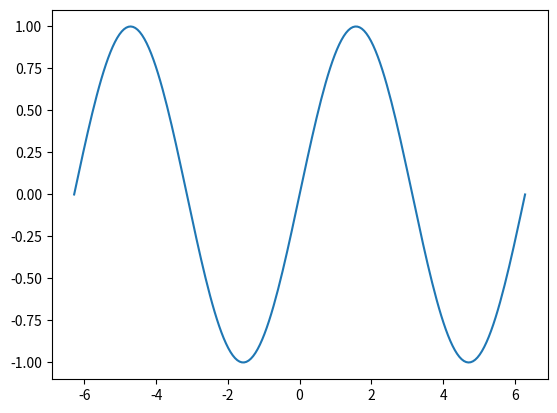
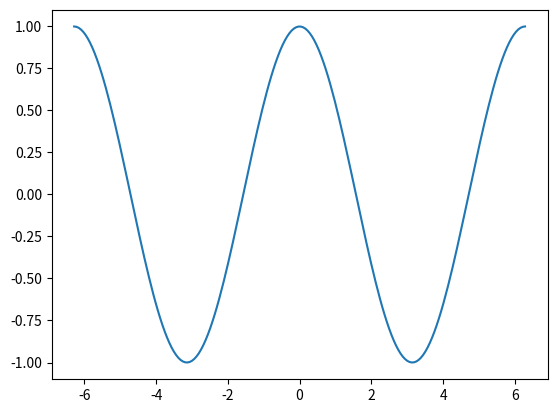

Recreate these plots in Python, in order.
'''
Calcula la derivada de numérica de f(x)=sin(x) en x=\pi/4
utilizando el método de diferencia central con h=0.01
'''
import numpy as np
import matplotlib.pyplot as mpl

h = 0.01

x = np.linspace(-2*np.pi,2*np.pi,200)
y = np.sin(x)

espacioprimo = []
for i in x:
    espacioprimo.append((np.sin(i+h)-np.sin(i-h))/(2*h))

fig, ax = mpl.subplots()
fig, ax2 = mpl.subplots()

ax.plot(x,y)
ax2.plot(x, espacioprimo)

mpl.show()